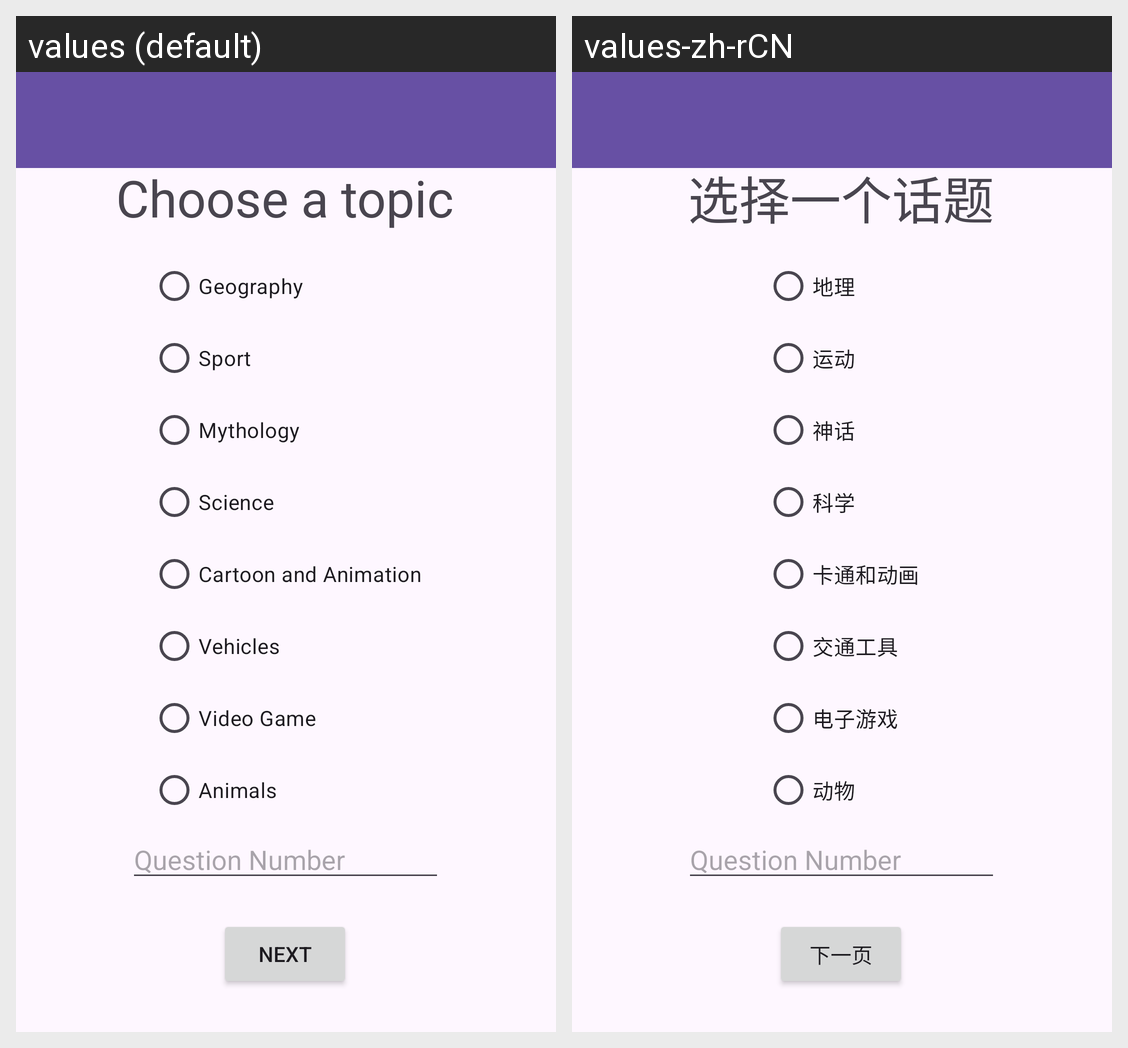

The same Android screen rendered under two of its app's locales, left to right. List the strings drawn on it with the default value and each locale's translation.
Android screen res/layout/activity_trivia_homepage.xml rendered under 2 locales, left to right: values (default), values-zh-rCN. Device: Nexus 5 (rendered at 1080×1920; each locale shown at half size, 540×960, under a caption strip naming it); theme Theme.FinalProject.
Strings drawn on this screen, with the default value and each locale's value (text and hints the layout hard-codes, and strings that could not be matched under every locale, appear in the picture but are not listed):

trivia_next_page
  values: Next
  values-zh-rCN: 下一页

geography
  values: Geography
  values-zh-rCN: 地理

sport
  values: Sport
  values-zh-rCN: 运动

mythology
  values: Mythology
  values-zh-rCN: 神话

science
  values: Science
  values-zh-rCN: 科学

cartoon_and_animation
  values: Cartoon and Animation
  values-zh-rCN: 卡通和动画

vehicles
  values: Vehicles
  values-zh-rCN: 交通工具

video_game
  values: Video Game
  values-zh-rCN: 电子游戏

animals
  values: Animals
  values-zh-rCN: 动物

trivia_choose_a_topic
  values: Choose a topic
  values-zh-rCN: 选择一个话题
